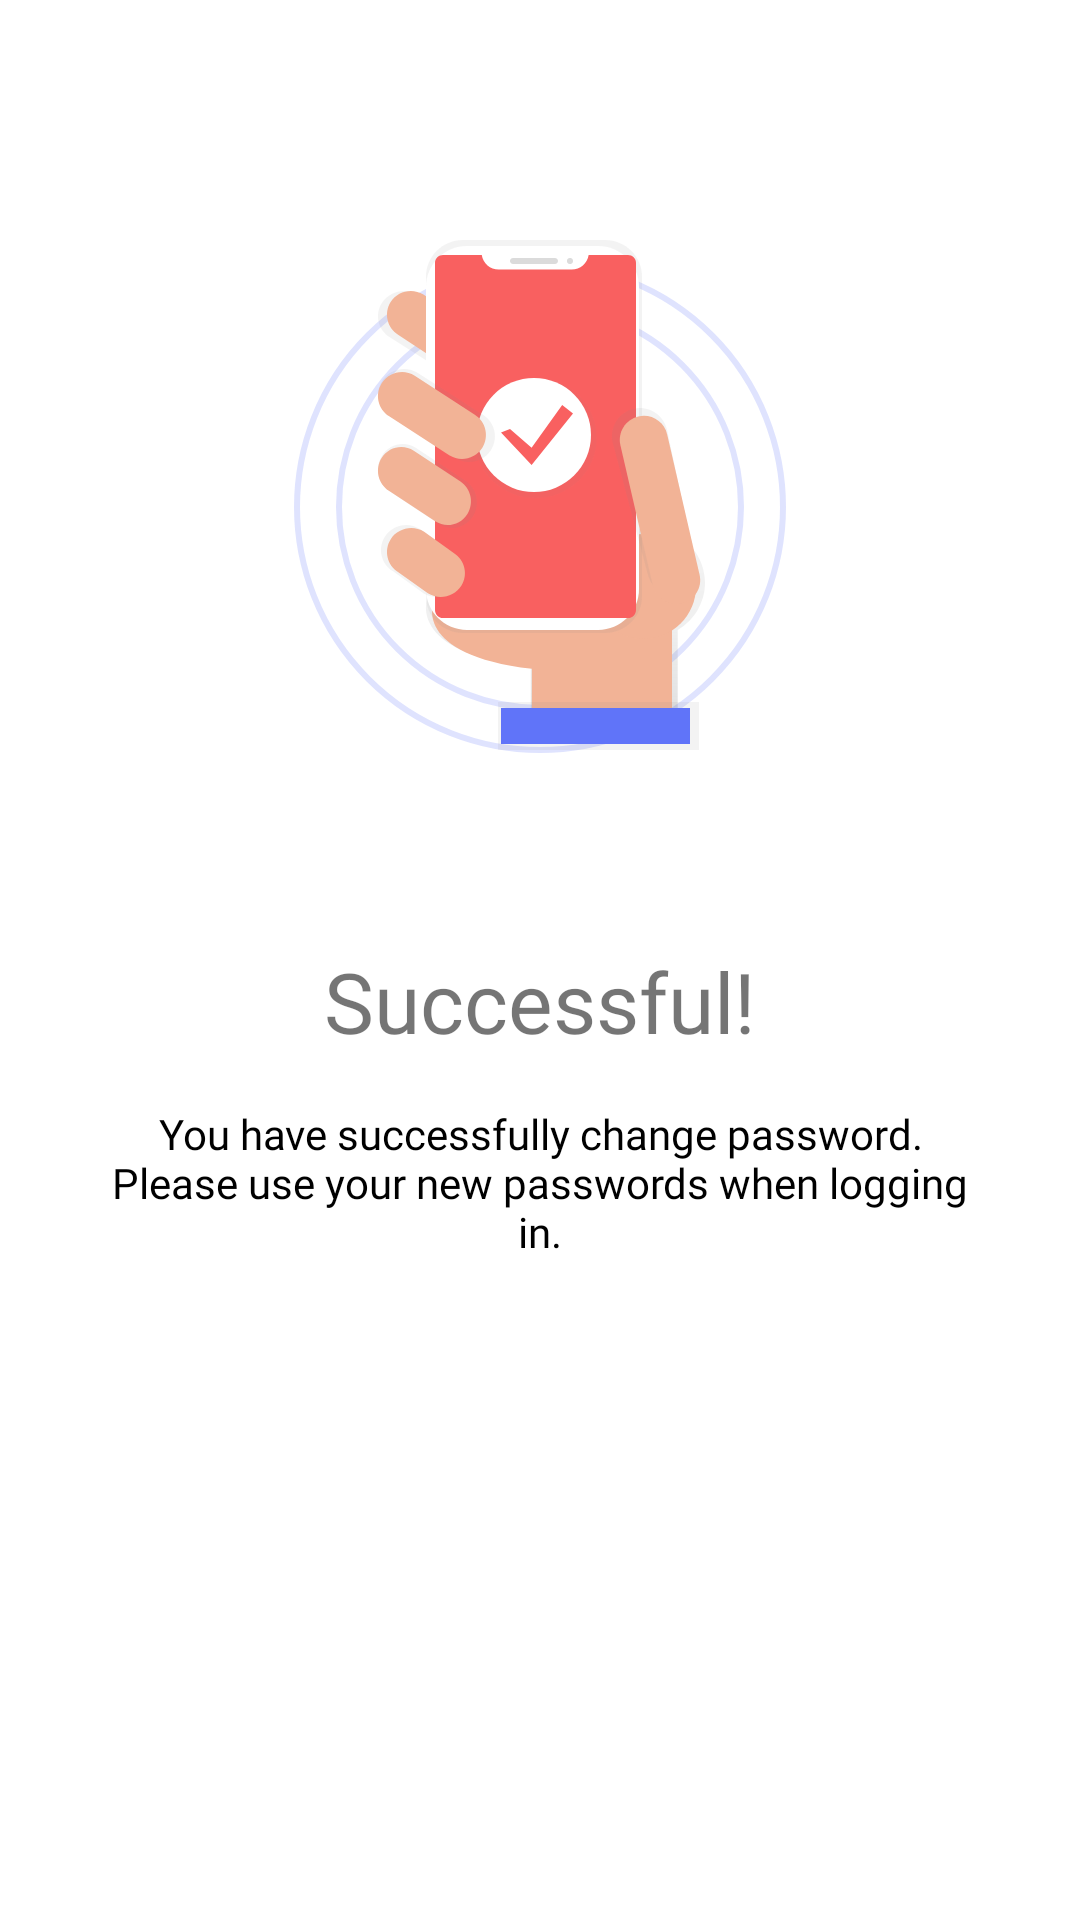

The Android layout XML behind this screen, and the referenced resources:
<!-- AndroidManifest.xml: fallback theme Theme.MaterialComponents.DayNight.NoActionBar -->
<!-- res/layout/fragment_successful.xml -->
<?xml version="1.0" encoding="utf-8"?>
<androidx.constraintlayout.widget.ConstraintLayout xmlns:android="http://schemas.android.com/apk/res/android"
    xmlns:app="http://schemas.android.com/apk/res-auto"
    xmlns:tools="http://schemas.android.com/tools"
    android:id="@+id/frameLayout3"
    android:layout_width="match_parent"
    android:layout_height="match_parent"
    tools:context=".ui.SuccessfulFragment">

    <TextView
        android:id="@+id/successful_text"
        android:layout_width="wrap_content"
        android:layout_height="wrap_content"
        android:layout_marginStart="24dp"
        android:layout_marginTop="64dp"
        android:layout_marginEnd="24dp"
        android:fontFamily="@font/roboto_light_italic"
        android:text="@string/successful"
        android:textSize="28sp"
        app:layout_constraintEnd_toEndOf="parent"
        app:layout_constraintStart_toStartOf="parent"
        app:layout_constraintTop_toBottomOf="@+id/image" />

    <TextView
        android:id="@+id/text_sccessfull"
        android:layout_width="0dp"
        android:layout_height="wrap_content"
        android:layout_marginStart="32dp"
        android:layout_marginTop="16dp"
        android:layout_marginEnd="32dp"
        android:fontFamily="@font/roboto_medium"
        android:gravity="center"
        android:minLines="3"
        android:text="@string/you_change_text"
        android:textColor="@color/black"
        app:layout_constraintEnd_toEndOf="parent"
        app:layout_constraintHorizontal_bias="0.0"
        app:layout_constraintStart_toStartOf="parent"
        app:layout_constraintTop_toBottomOf="@+id/successful_text" />

    <ImageView
        android:id="@+id/image"
        android:layout_width="0dp"
        android:layout_height="wrap_content"
        android:layout_marginStart="64dp"
        android:layout_marginTop="80dp"
        android:layout_marginEnd="64dp"
        android:src="@drawable/ic_successful"
        app:layout_constraintEnd_toEndOf="parent"
        app:layout_constraintStart_toStartOf="parent"
        app:layout_constraintTop_toTopOf="parent" />

</androidx.constraintlayout.widget.ConstraintLayout>
<!-- resources referenced by this layout -->
<resources>
  <color name="black">#FF000000</color>
  <!-- drawable ic_successful: vector/xml drawable (drawable, 9909 chars, omitted) -->
  <string name="successful">Successful!</string>
  <string name="you_change_text"> You have successfully change password. Please use your new passwords when logging in.</string>
</resources>
